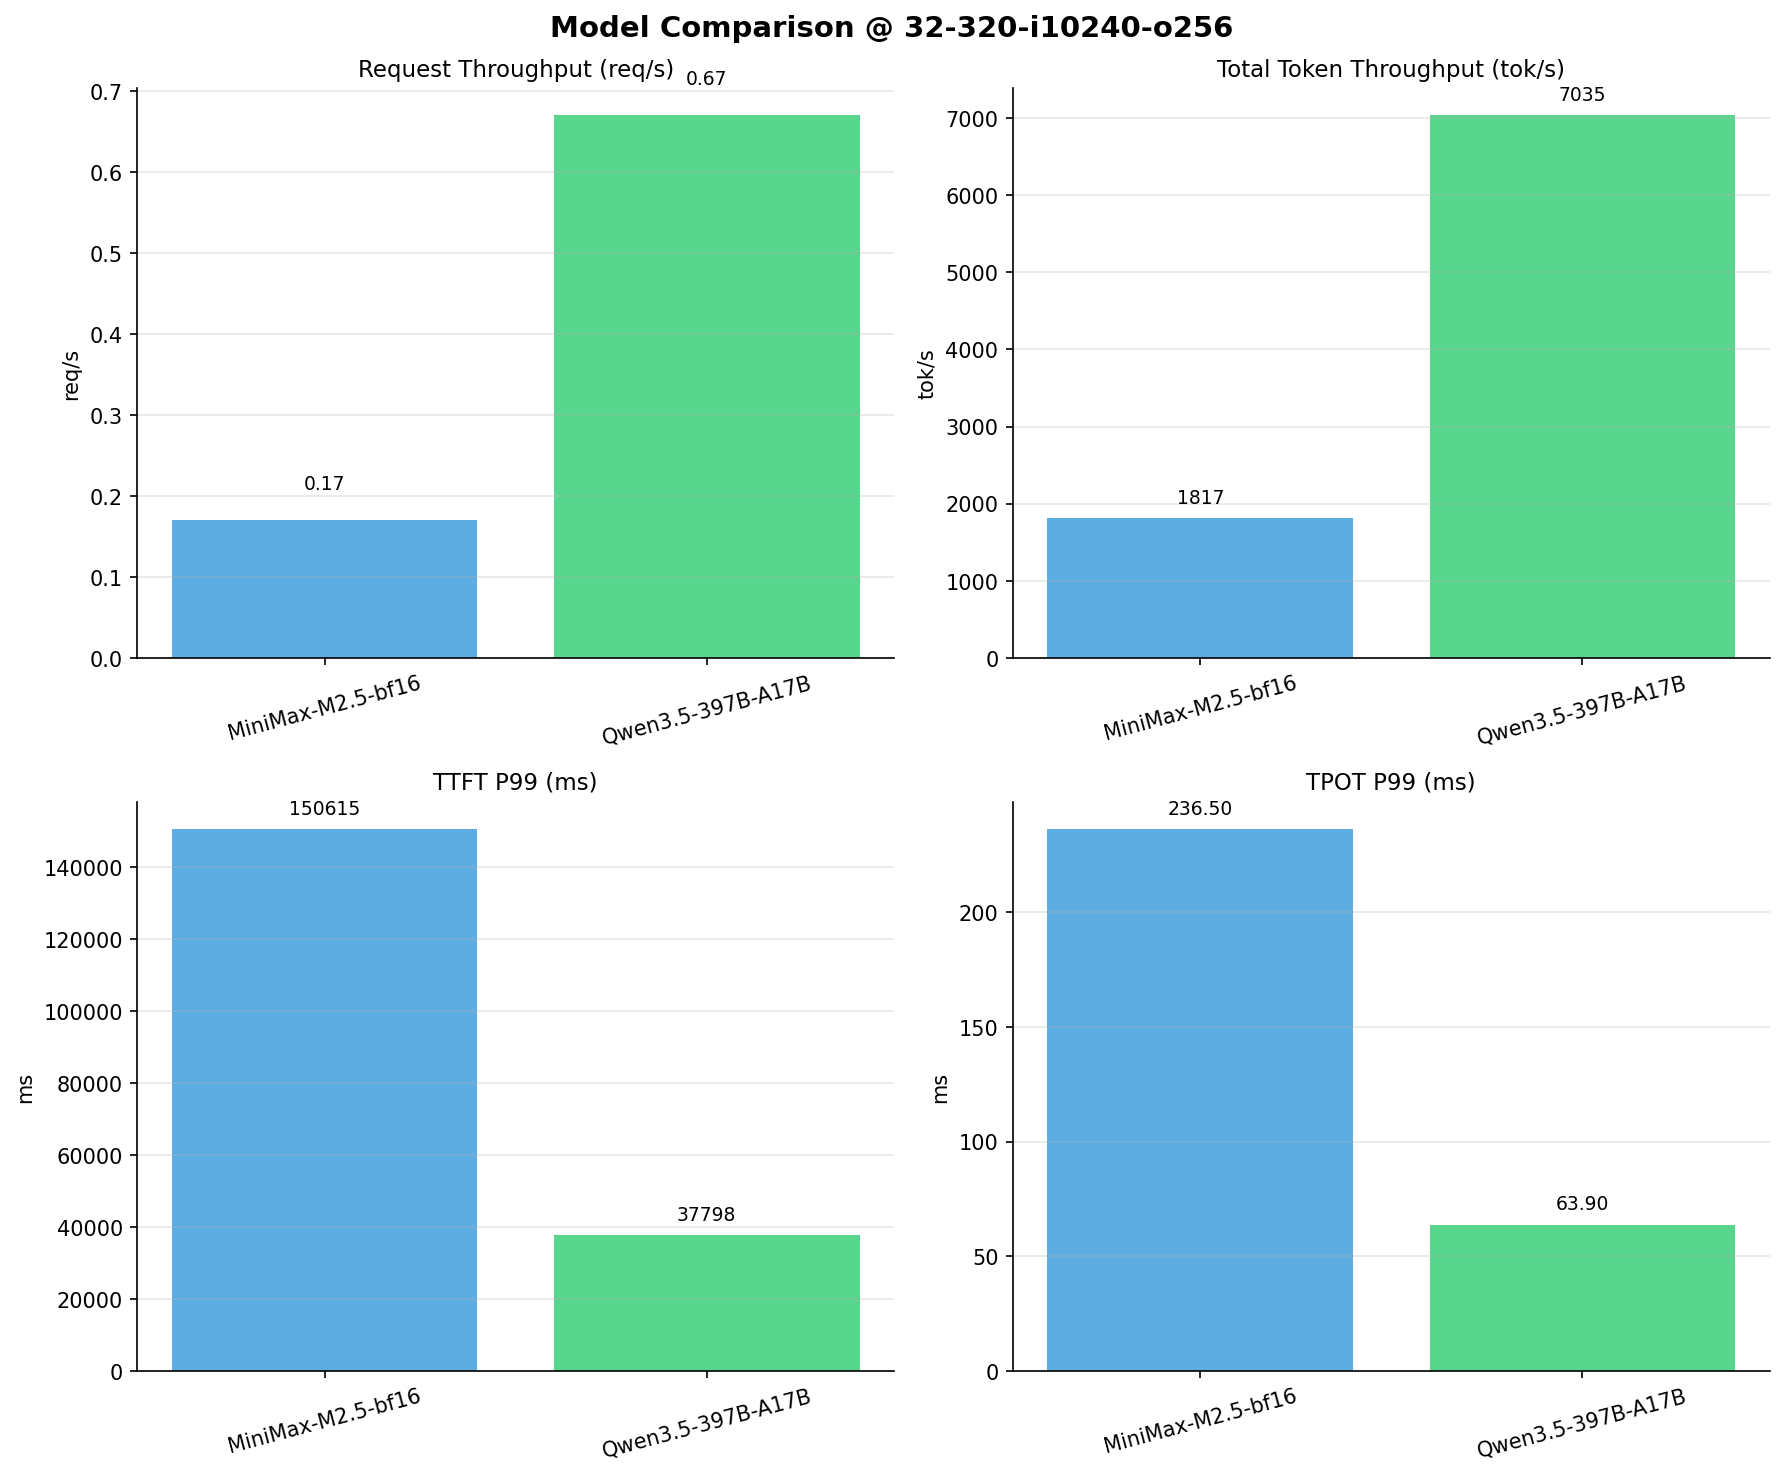

The data file committed next to this chart (first rows):
Metric, MiniMax-M2.5-bf16, Qwen3.5-397B-A17B
[[Serving Benchmark Result]], , 
Successful requests, 320, 320
Failed requests, , 
Benchmark duration (s), 1847, 477
Total input tokens, 3276748, 3276748
Total generated tokens, 80324, 79281
Request throughput (req/s), 0.17, 0.67
Output token throughput (tok/s), 43.49, 166.2
Peak output token throughput (tok/s), 71.00, 311
Peak concurrent requests, 36.00, 34.00
Total token throughput (tok/s), 1817, 7035
[[Time to First Token]], , 
Mean TTFT (ms), 122876, 32041
Median TTFT (ms), 124891, 32901
P95 TTFT (ms), 147416, 36489
P99 TTFT (ms), 150615, 37798
[[Time per Output Token]], , 
Mean TPOT (ms), 218.6, 56.49
Median TPOT (ms), 220.4, 56.33
P95 TPOT (ms), 227.8, 60.89
P99 TPOT (ms), 236.5, 63.90
[[Inter-token Latency]], , 
Mean ITL (ms), 218, 56.27
Median ITL (ms), 157.8, 32.96
P95 ITL (ms), 165.3, 188.8
P99 ITL (ms), 1924, 540
